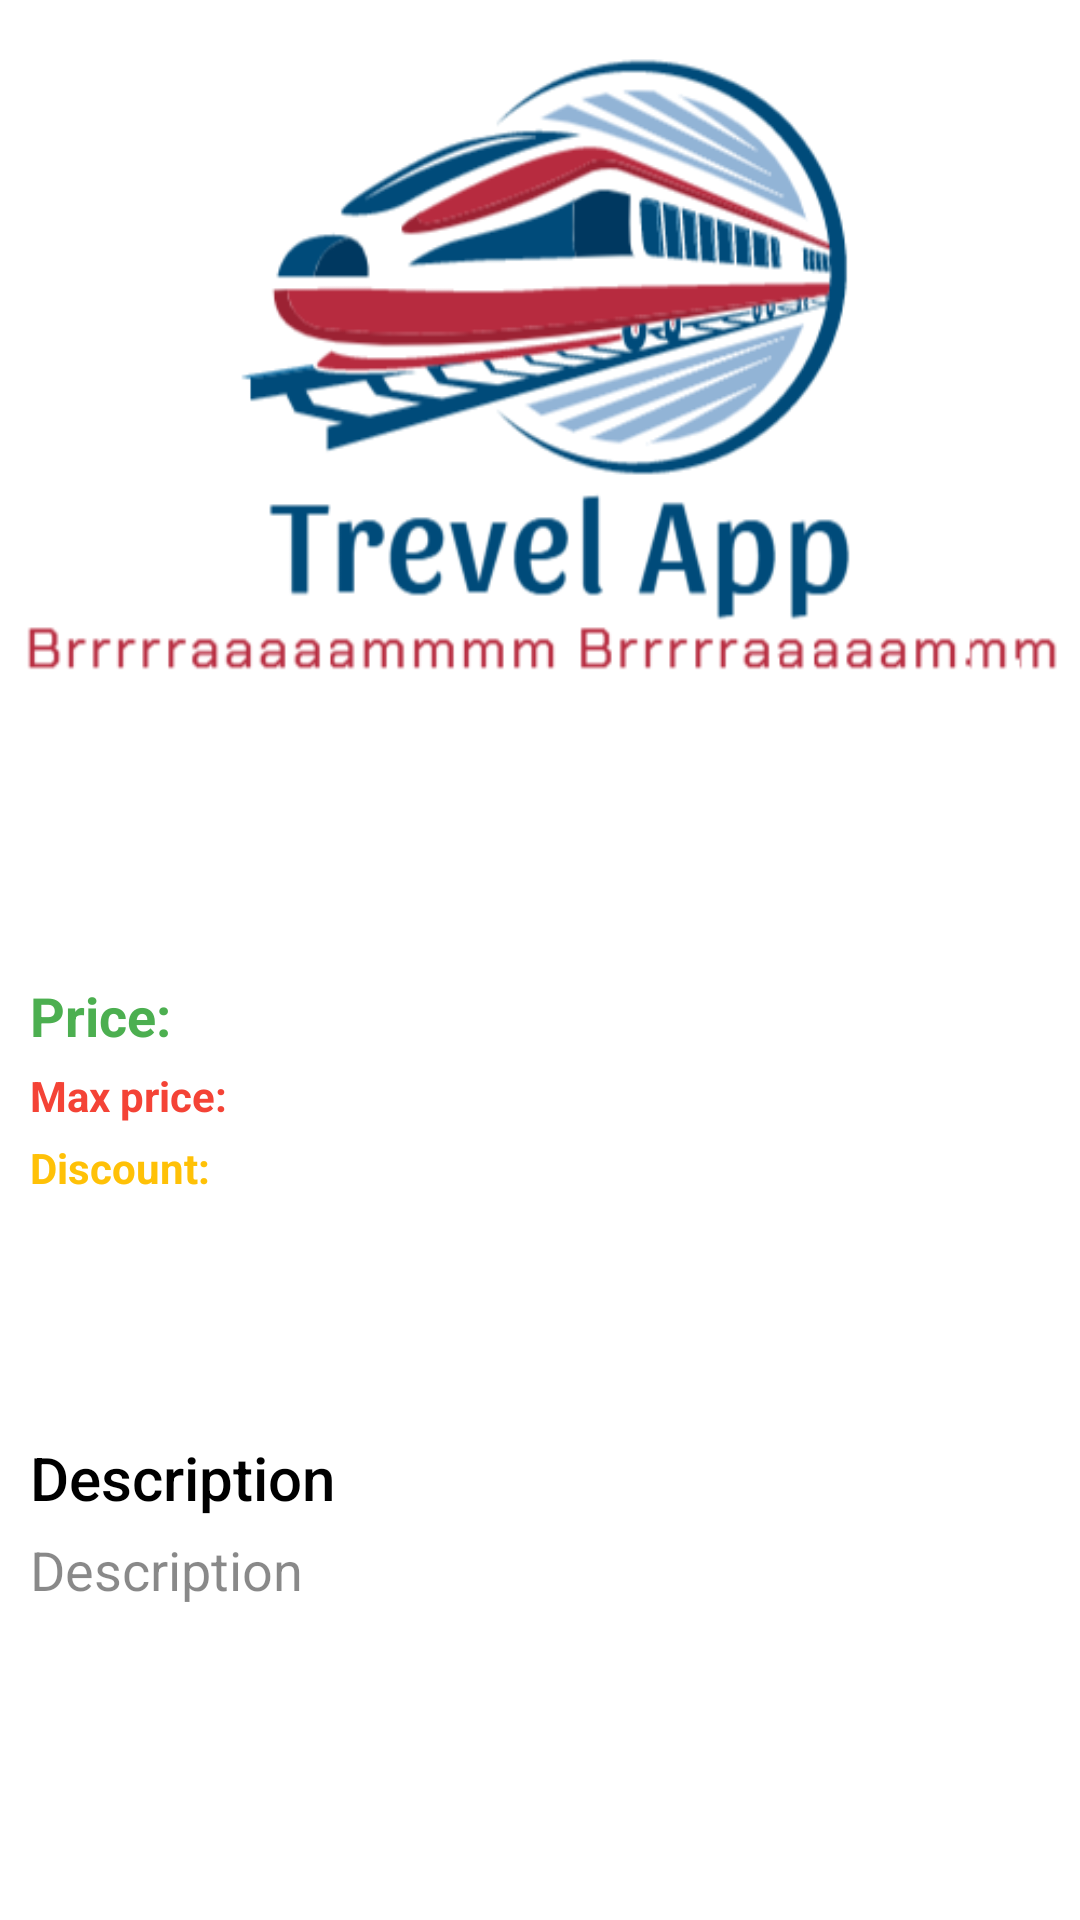

The Android layout XML behind this screen, and the referenced resources:
<!-- AndroidManifest.xml: application theme Theme.TourTravels.NoActionBar -->
<!-- res/layout/activity_product_view.xml -->
<?xml version="1.0" encoding="utf-8"?>
<androidx.constraintlayout.widget.ConstraintLayout xmlns:android="http://schemas.android.com/apk/res/android"
    xmlns:app="http://schemas.android.com/apk/res-auto"
    xmlns:tools="http://schemas.android.com/tools"
    android:layout_width="match_parent"
    android:layout_height="match_parent"
    android:background="@color/white"
    tools:context=".activities.ProductViewActivity">

    <ImageView
        android:id="@+id/image_product_view_details"
        android:layout_width="0dp"
        android:layout_height="250dp"
        android:src="@drawable/logo"
        android:contentDescription="@string/profile"
        app:layout_constraintTop_toTopOf="parent"
        app:layout_constraintStart_toStartOf="parent"
        app:layout_constraintEnd_toEndOf="parent"/>

    <TextView
        android:id="@+id/text_title_product_view_details"
        android:layout_width="0dp"
        android:layout_height="wrap_content"
        android:textColor="@color/black"
        android:layout_marginTop="10dp"
        android:layout_marginStart="10dp"
        android:layout_marginEnd="10dp"
        android:textAppearance="@style/TextAppearance.AppCompat.Title"
        app:layout_constraintTop_toBottomOf="@id/image_product_view_details"
        app:layout_constraintStart_toStartOf="parent"
        app:layout_constraintEnd_toEndOf="parent"/>


    <TextView
        android:id="@+id/text_subtitle_product_view_details"
        android:layout_width="0dp"
        android:layout_height="wrap_content"
        android:textColor="@color/black"
        android:layout_marginTop="5dp"
        android:textAppearance="@style/TextAppearance.AppCompat.Medium"
        app:layout_constraintTop_toBottomOf="@id/text_title_product_view_details"
        app:layout_constraintStart_toStartOf="@id/text_title_product_view_details"
        app:layout_constraintEnd_toEndOf="@id/text_title_product_view_details"/>

    <TextView
        android:id="@+id/text_price_product_view_details"
        android:layout_width="wrap_content"
        android:layout_height="wrap_content"
        android:text="@string/prices"
        android:textStyle="bold"
        android:layout_marginTop="10dp"
        android:textAppearance="@style/TextAppearance.AppCompat.Medium"
        android:textColor="#4CAF50"
        app:layout_constraintStart_toStartOf="@id/text_title_product_view_details"
        app:layout_constraintTop_toBottomOf="@id/text_subtitle_product_view_details"/>

    <TextView
        android:id="@+id/text_price_value_product_view_details"
        android:layout_width="0dp"
        android:layout_height="wrap_content"
        android:textStyle="bold"
        android:layout_marginStart="5dp"
        android:textAppearance="@style/TextAppearance.AppCompat.Medium"
        android:textColor="#4CAF50"
        app:layout_constraintStart_toEndOf="@id/text_price_product_view_details"
        app:layout_constraintEnd_toEndOf="@id/text_title_product_view_details"
        app:layout_constraintTop_toTopOf="@id/text_price_product_view_details"
        app:layout_constraintBottom_toBottomOf="@id/text_price_product_view_details"/>

    <TextView
        android:id="@+id/text_max_price_product_view_details"
        android:layout_width="wrap_content"
        android:layout_height="wrap_content"
        android:text="@string/max_prices"
        android:textStyle="bold"
        android:layout_marginTop="5dp"
        android:textAppearance="@style/TextAppearance.AppCompat.Body1"
        android:textColor="#F44336"
        app:layout_constraintStart_toStartOf="@id/text_title_product_view_details"
        app:layout_constraintTop_toBottomOf="@id/text_price_product_view_details"/>

    <TextView
        android:id="@+id/text_max_price_value_product_view_details"
        android:layout_width="0dp"
        android:layout_height="wrap_content"
        android:textStyle="bold"
        android:layout_marginStart="5dp"
        android:textAppearance="@style/TextAppearance.AppCompat.Body1"
        android:textColor="#F44336"
        app:layout_constraintStart_toEndOf="@id/text_max_price_product_view_details"
        app:layout_constraintEnd_toEndOf="@id/text_title_product_view_details"
        app:layout_constraintTop_toTopOf="@id/text_max_price_product_view_details"
        app:layout_constraintBottom_toBottomOf="@id/text_max_price_product_view_details"/>


    <TextView
        android:id="@+id/text_discount_product_view_details"
        android:layout_width="wrap_content"
        android:layout_height="wrap_content"
        android:text="@string/discount"
        android:textStyle="bold"
        android:layout_marginTop="5dp"
        android:textAppearance="@style/TextAppearance.AppCompat.Body1"
        android:textColor="#FFC107"
        app:layout_constraintStart_toStartOf="@id/text_title_product_view_details"
        app:layout_constraintTop_toBottomOf="@id/text_max_price_product_view_details"/>

    <TextView
        android:id="@+id/text_discount_value_product_view_details"
        android:layout_width="0dp"
        android:layout_height="wrap_content"
        android:textStyle="bold"
        android:layout_marginStart="5dp"
        android:textAppearance="@style/TextAppearance.AppCompat.Body1"
        android:textColor="#FFC107"
        app:layout_constraintStart_toEndOf="@id/text_discount_product_view_details"
        app:layout_constraintEnd_toEndOf="@id/text_title_product_view_details"
        app:layout_constraintTop_toTopOf="@id/text_discount_product_view_details"
        app:layout_constraintBottom_toBottomOf="@id/text_discount_product_view_details"/>


    <TextView
        android:id="@+id/text_add_to_card_product_view_details"
        android:layout_width="0dp"
        android:layout_height="wrap_content"
        android:padding="8dp"
        android:text="@string/add_to_card"
        android:background="@drawable/button_background"
        android:textAppearance="@style/TextAppearance.AppCompat.Medium"
        android:textColor="@color/white"
        android:gravity="center"
        android:layout_marginEnd="10dp"
        android:layout_marginTop="20dp"
        app:layout_constraintStart_toStartOf="@id/text_title_product_view_details"
        app:layout_constraintEnd_toStartOf="@id/text_buy_product_view_details"
        app:layout_constraintTop_toBottomOf="@id/text_discount_product_view_details"/>

    <TextView
        android:id="@+id/text_buy_product_view_details"
        android:layout_width="0dp"
        android:layout_height="wrap_content"
        android:padding="8dp"
        android:text="@string/buy"
        android:background="@drawable/button_background"
        android:textAppearance="@style/TextAppearance.AppCompat.Medium"
        android:textColor="@color/white"
        android:layout_marginStart="10dp"
        android:gravity="center"
        app:layout_constraintStart_toEndOf="@id/text_add_to_card_product_view_details"
        app:layout_constraintEnd_toEndOf="@id/text_title_product_view_details"
        app:layout_constraintTop_toTopOf="@id/text_add_to_card_product_view_details"
        app:layout_constraintBottom_toBottomOf="@id/text_add_to_card_product_view_details"/>


    <TextView
        android:id="@+id/text_description_product_view_details"
        android:layout_width="0dp"
        android:layout_height="wrap_content"
        android:text="@string/description"
        android:textColor="@color/black"
        android:layout_marginTop="20dp"
        android:textAppearance="@style/TextAppearance.AppCompat.Title"
        app:layout_constraintStart_toStartOf="@id/text_title_product_view_details"
        app:layout_constraintEnd_toEndOf="@id/text_title_product_view_details"
        app:layout_constraintTop_toBottomOf="@id/text_add_to_card_product_view_details"/>

    <TextView
        android:id="@+id/text_description_value_product_view_details"
        android:layout_width="0dp"
        android:layout_height="wrap_content"
        android:text="@string/description"
        android:textColor="#861E1E1E"
        android:layout_marginTop="5dp"
        android:textAppearance="@style/TextAppearance.AppCompat.Medium"
        app:layout_constraintStart_toStartOf="@id/text_title_product_view_details"
        app:layout_constraintEnd_toEndOf="@id/text_title_product_view_details"
        app:layout_constraintTop_toBottomOf="@id/text_description_product_view_details"/>

</androidx.constraintlayout.widget.ConstraintLayout>
<!-- resources referenced by this layout -->
<resources>
  <color name="black">#FF000000</color>
  <color name="white">#FFFFFFFF</color>
  <!-- drawable logo: png bitmap (drawable, 51809 bytes) -->
  <string name="add_to_card">Add To Cart</string>
  <string name="buy">Buy</string>
  <string name="description">Description</string>
  <string name="discount">Discount:</string>
  <string name="max_prices">Max price:</string>
  <string name="prices">Price:</string>
  <string name="profile">Profile</string>
  <style name="Theme.TourTravels.NoActionBar" parent="Theme.MaterialComponents.DayNight.NoActionBar">
          
          <item name="colorPrimary">@color/purple_500</item>
          <item name="colorPrimaryVariant">@color/purple_700</item>
          <item name="colorOnPrimary">@color/white</item>
          
          <item name="colorSecondary">@color/teal_200</item>
          <item name="colorSecondaryVariant">@color/teal_700</item>
          <item name="colorOnSecondary">@color/black</item>
          
          <item name="android:statusBarColor">?attr/colorPrimaryVariant</item>
          
      </style>
  <color name="purple_500">#03A9F4</color>
  <color name="purple_700">#03A9F4</color>
  <color name="teal_200">#FF03DAC5</color>
  <color name="teal_700">#FF018786</color>
</resources>
